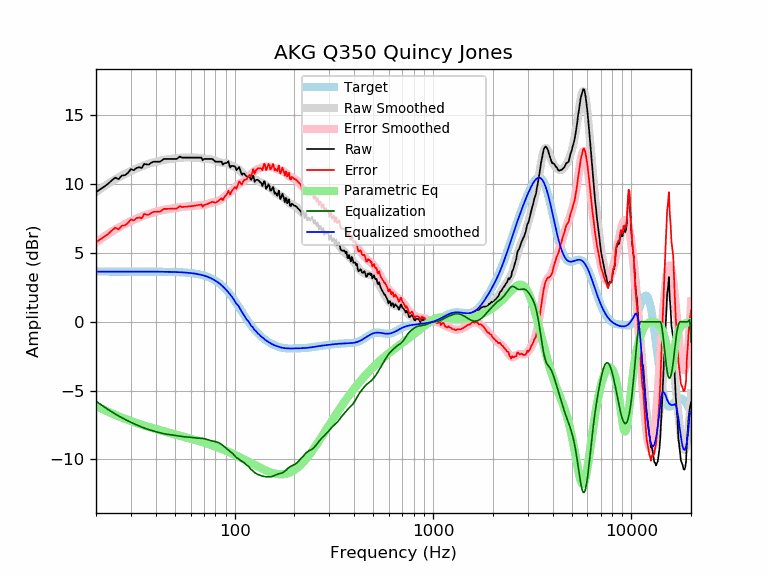

Data behind this chart, as committed beside it:
frequency, raw, error, smoothed, error_smoothed, equalization, parametric_eq, equalized_raw, equalized_smoothed, target
20, 9.42, 5.78, 9.42, 5.78, -5.78, -6.12, 3.65, 3.65, 3.65
21, 9.62, 5.98, 9.64, 5.99, -5.99, -6.27, 3.63, 3.65, 3.65
22, 9.83, 6.18, 9.84, 6.19, -6.19, -6.41, 3.63, 3.65, 3.65
23, 10.03, 6.38, 10.03, 6.38, -6.38, -6.54, 3.65, 3.65, 3.65
24, 10.28, 6.63, 10.20, 6.55, -6.55, -6.66, 3.73, 3.65, 3.65
25, 10.48, 6.83, 10.35, 6.71, -6.71, -6.77, 3.78, 3.65, 3.65
26, 10.37, 6.72, 10.50, 6.85, -6.85, -6.87, 3.52, 3.65, 3.65
27, 10.63, 6.98, 10.63, 6.98, -6.98, -6.97, 3.65, 3.65, 3.65
28, 10.66, 7.01, 10.75, 7.10, -7.10, -7.06, 3.56, 3.65, 3.65
29, 10.83, 7.18, 10.86, 7.21, -7.21, -7.14, 3.62, 3.65, 3.65
30, 11.09, 7.45, 10.96, 7.31, -7.31, -7.22, 3.78, 3.65, 3.65
31, 11.01, 7.37, 11.06, 7.41, -7.41, -7.29, 3.60, 3.65, 3.65
32, 11.18, 7.53, 11.15, 7.50, -7.50, -7.36, 3.68, 3.65, 3.65
33, 11.23, 7.59, 11.23, 7.58, -7.58, -7.42, 3.65, 3.65, 3.65
34, 11.17, 7.53, 11.30, 7.66, -7.66, -7.49, 3.52, 3.65, 3.65
35, 11.48, 7.83, 11.37, 7.73, -7.73, -7.54, 3.75, 3.64, 3.64
36, 11.43, 7.79, 11.43, 7.79, -7.79, -7.60, 3.65, 3.64, 3.64
37, 11.43, 7.79, 11.49, 7.85, -7.85, -7.65, 3.59, 3.64, 3.64
38, 11.56, 7.92, 11.54, 7.90, -7.90, -7.70, 3.67, 3.64, 3.64
39, 11.64, 7.99, 11.59, 7.95, -7.95, -7.75, 3.69, 3.64, 3.64
40, 11.64, 8.00, 11.63, 7.99, -7.99, -7.80, 3.64, 3.64, 3.64
41, 11.64, 8.00, 11.67, 8.03, -8.03, -7.84, 3.60, 3.64, 3.64
42, 11.64, 8.00, 11.71, 8.07, -8.07, -7.88, 3.56, 3.64, 3.64
43, 11.74, 8.10, 11.74, 8.11, -8.11, -7.92, 3.63, 3.64, 3.64
44, 11.84, 8.20, 11.77, 8.14, -8.14, -7.96, 3.70, 3.63, 3.63
45, 11.84, 8.20, 11.80, 8.17, -8.17, -8.00, 3.67, 3.63, 3.63
46, 11.84, 8.21, 11.82, 8.19, -8.19, -8.04, 3.65, 3.63, 3.63
47, 11.84, 8.21, 11.83, 8.21, -8.21, -8.08, 3.63, 3.63, 3.63
48, 11.84, 8.21, 11.85, 8.23, -8.23, -8.11, 3.61, 3.62, 3.62
49, 11.84, 8.22, 11.86, 8.24, -8.24, -8.15, 3.59, 3.62, 3.62
50, 11.84, 8.22, 11.88, 8.26, -8.26, -8.18, 3.58, 3.62, 3.62
51, 11.84, 8.23, 11.89, 8.28, -8.28, -8.22, 3.56, 3.61, 3.61
52, 11.92, 8.32, 11.91, 8.30, -8.30, -8.25, 3.62, 3.61, 3.61
53, 12.01, 8.41, 11.92, 8.32, -8.32, -8.28, 3.69, 3.60, 3.60
54, 11.94, 8.34, 11.93, 8.34, -8.34, -8.31, 3.60, 3.59, 3.59
55, 11.94, 8.35, 11.94, 8.35, -8.35, -8.34, 3.59, 3.59, 3.59
56, 11.94, 8.36, 11.94, 8.36, -8.36, -8.37, 3.57, 3.58, 3.58
57, 11.94, 8.37, 11.94, 8.37, -8.37, -8.41, 3.56, 3.57, 3.57
58, 11.94, 8.38, 11.94, 8.38, -8.38, -8.44, 3.55, 3.56, 3.56
59, 11.94, 8.39, 11.94, 8.39, -8.39, -8.47, 3.54, 3.55, 3.55
60, 11.94, 8.40, 11.94, 8.40, -8.40, -8.50, 3.53, 3.54, 3.54
61, 11.94, 8.41, 11.94, 8.42, -8.42, -8.53, 3.52, 3.53, 3.53
62, 11.94, 8.42, 11.94, 8.43, -8.43, -8.56, 3.51, 3.51, 3.51
63, 11.94, 8.44, 11.94, 8.44, -8.44, -8.58, 3.50, 3.50, 3.50
64, 11.94, 8.45, 11.93, 8.45, -8.45, -8.61, 3.49, 3.48, 3.48
65, 11.94, 8.47, 11.93, 8.46, -8.46, -8.64, 3.48, 3.47, 3.47
66, 11.94, 8.49, 11.91, 8.46, -8.46, -8.67, 3.47, 3.45, 3.45
67, 11.94, 8.51, 11.90, 8.47, -8.47, -8.70, 3.47, 3.43, 3.43
68, 11.94, 8.53, 11.88, 8.47, -8.47, -8.73, 3.46, 3.41, 3.41
69, 11.74, 8.35, 11.87, 8.48, -8.48, -8.76, 3.25, 3.38, 3.38
70, 11.84, 8.48, 11.85, 8.50, -8.50, -8.79, 3.34, 3.36, 3.36
71, 11.84, 8.51, 11.85, 8.52, -8.52, -8.82, 3.32, 3.33, 3.33
72, 11.84, 8.54, 11.84, 8.54, -8.54, -8.84, 3.30, 3.30, 3.30
73, 11.84, 8.57, 11.84, 8.57, -8.57, -8.87, 3.27, 3.27, 3.27
74, 11.84, 8.60, 11.83, 8.60, -8.60, -8.90, 3.24, 3.24, 3.24
75, 11.84, 8.64, 11.82, 8.62, -8.62, -8.93, 3.22, 3.20, 3.20
76, 11.84, 8.67, 11.81, 8.64, -8.64, -8.96, 3.19, 3.16, 3.16
77, 11.84, 8.71, 11.79, 8.66, -8.66, -8.99, 3.17, 3.12, 3.12
78, 11.78, 8.70, 11.76, 8.68, -8.68, -9.02, 3.10, 3.08, 3.08
79, 11.71, 8.68, 11.73, 8.70, -8.70, -9.05, 3.01, 3.03, 3.03
... 553 more rows
